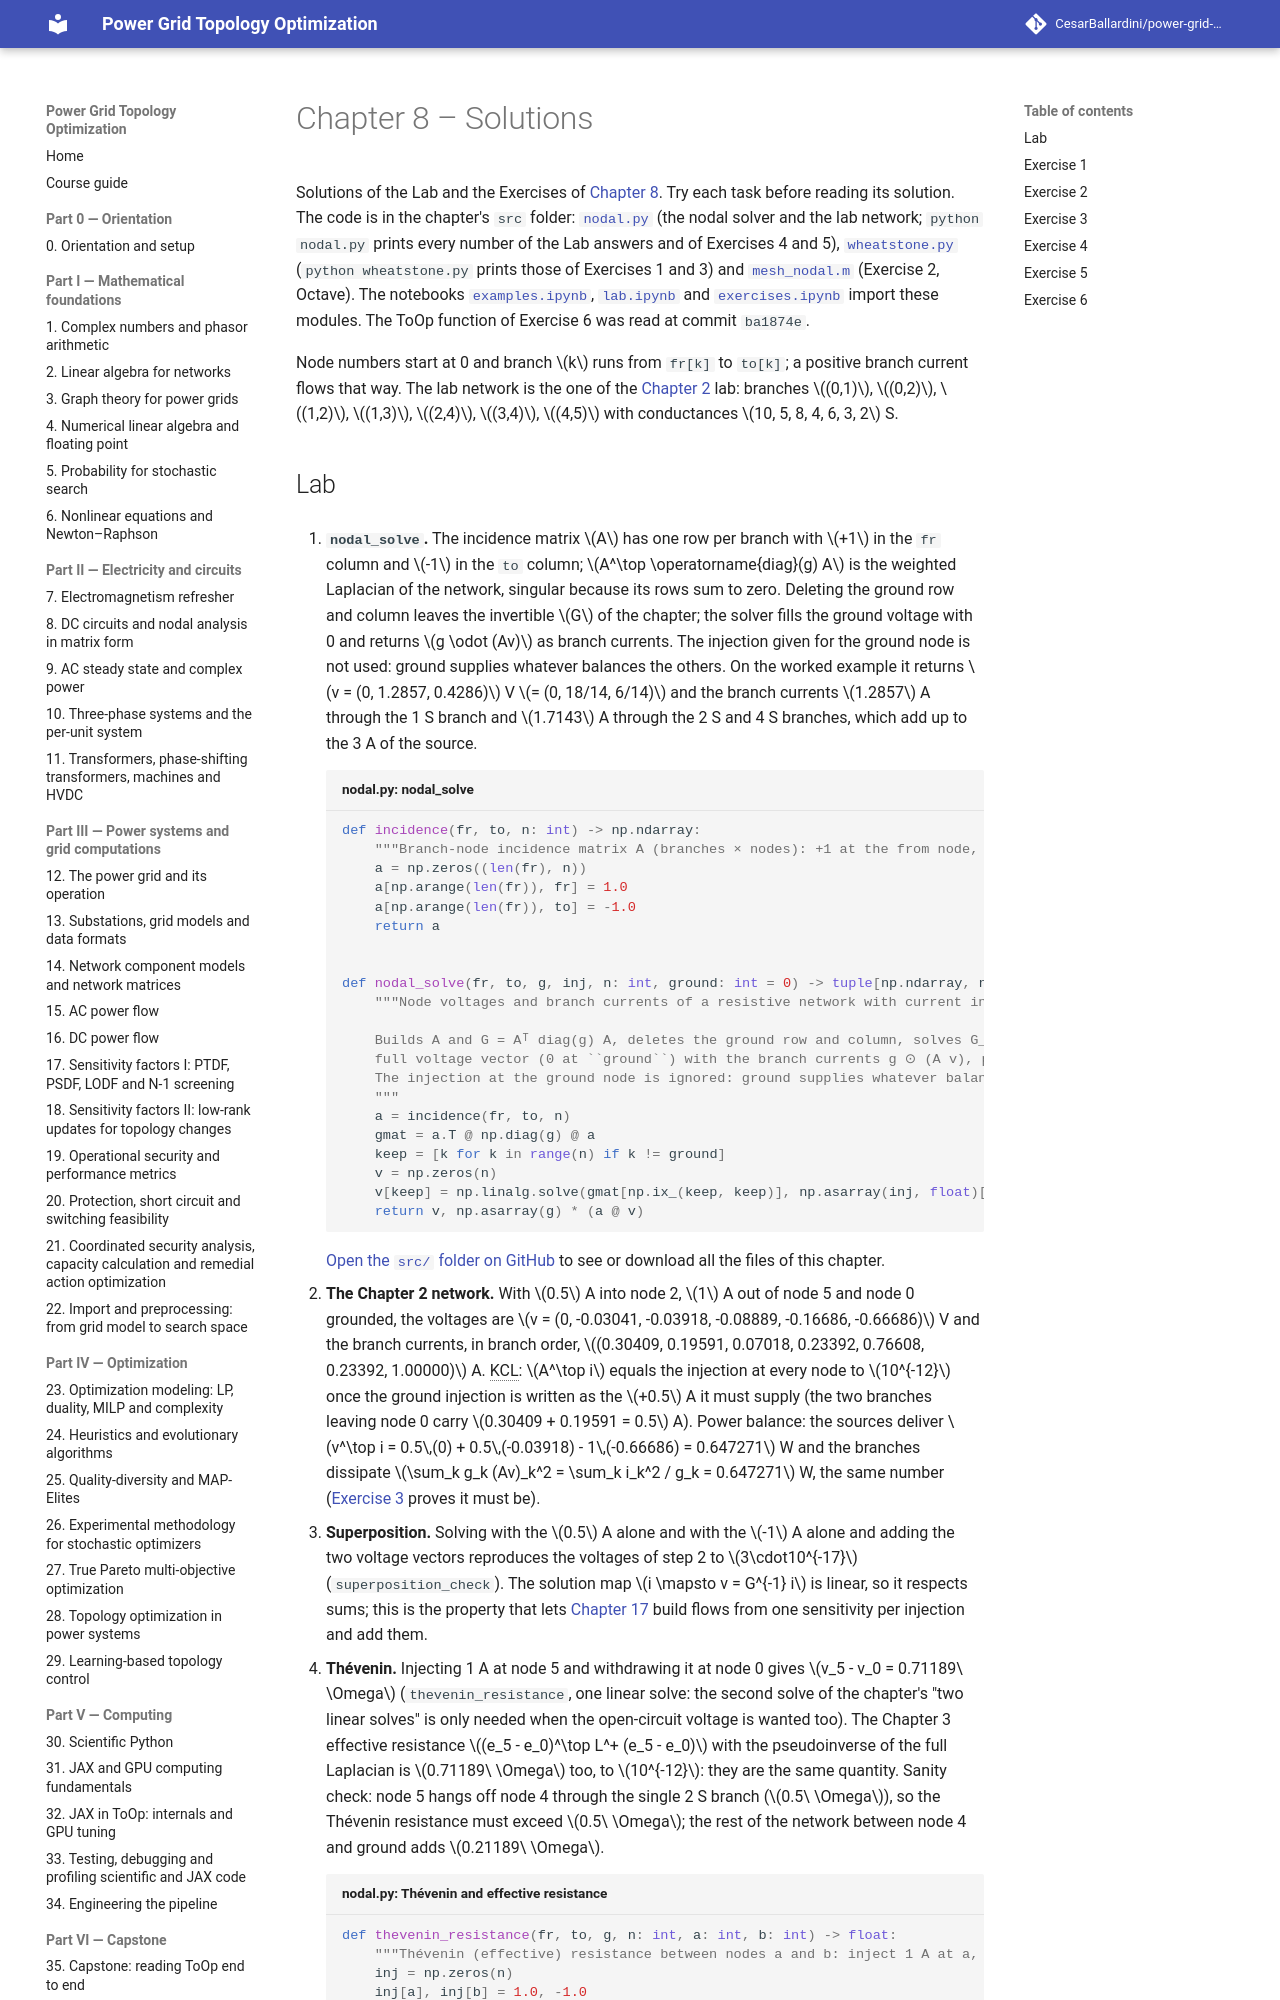

repository: CesarBallardini/power-grid-topology-optimization-course · page: 0.2.0/part-2-circuits/ch08-dc-circuits/solutions/index.html · generator: mkdocs

# Chapter 8 – Solutions

Solutions of the Lab and the Exercises of [Chapter 8](index.md). Try each task before reading its solution.
The code is in the chapter's `src` folder: [`nodal.py`](src/nodal.py) (the nodal solver and the lab network;
`python nodal.py` prints every number of the Lab answers and of Exercises 4 and 5), [`wheatstone.py`](src/wheatstone.py)
(`python wheatstone.py` prints those of Exercises 1 and 3) and [`mesh_nodal.m`](src/mesh_nodal.m) (Exercise 2,
Octave). The notebooks [`examples.ipynb`](src/examples.ipynb), [`lab.ipynb`](src/lab.ipynb) and
[`exercises.ipynb`](src/exercises.ipynb) import these modules. The ToOp function of Exercise 6 was read at
commit `ba1874e`.

Node numbers start at 0 and branch $k$ runs from `fr[k]` to `to[k]`; a positive branch current flows that
way. The lab network is the one of the [Chapter 2](../../part-1-math/ch02-linear-algebra/index.md) lab: branches
$(0,1)$, $(0,2)$, $(1,2)$, $(1,3)$, $(2,4)$, $(3,4)$, $(4,5)$ with conductances $10, 5, 8, 4, 6, 3, 2$ S.
